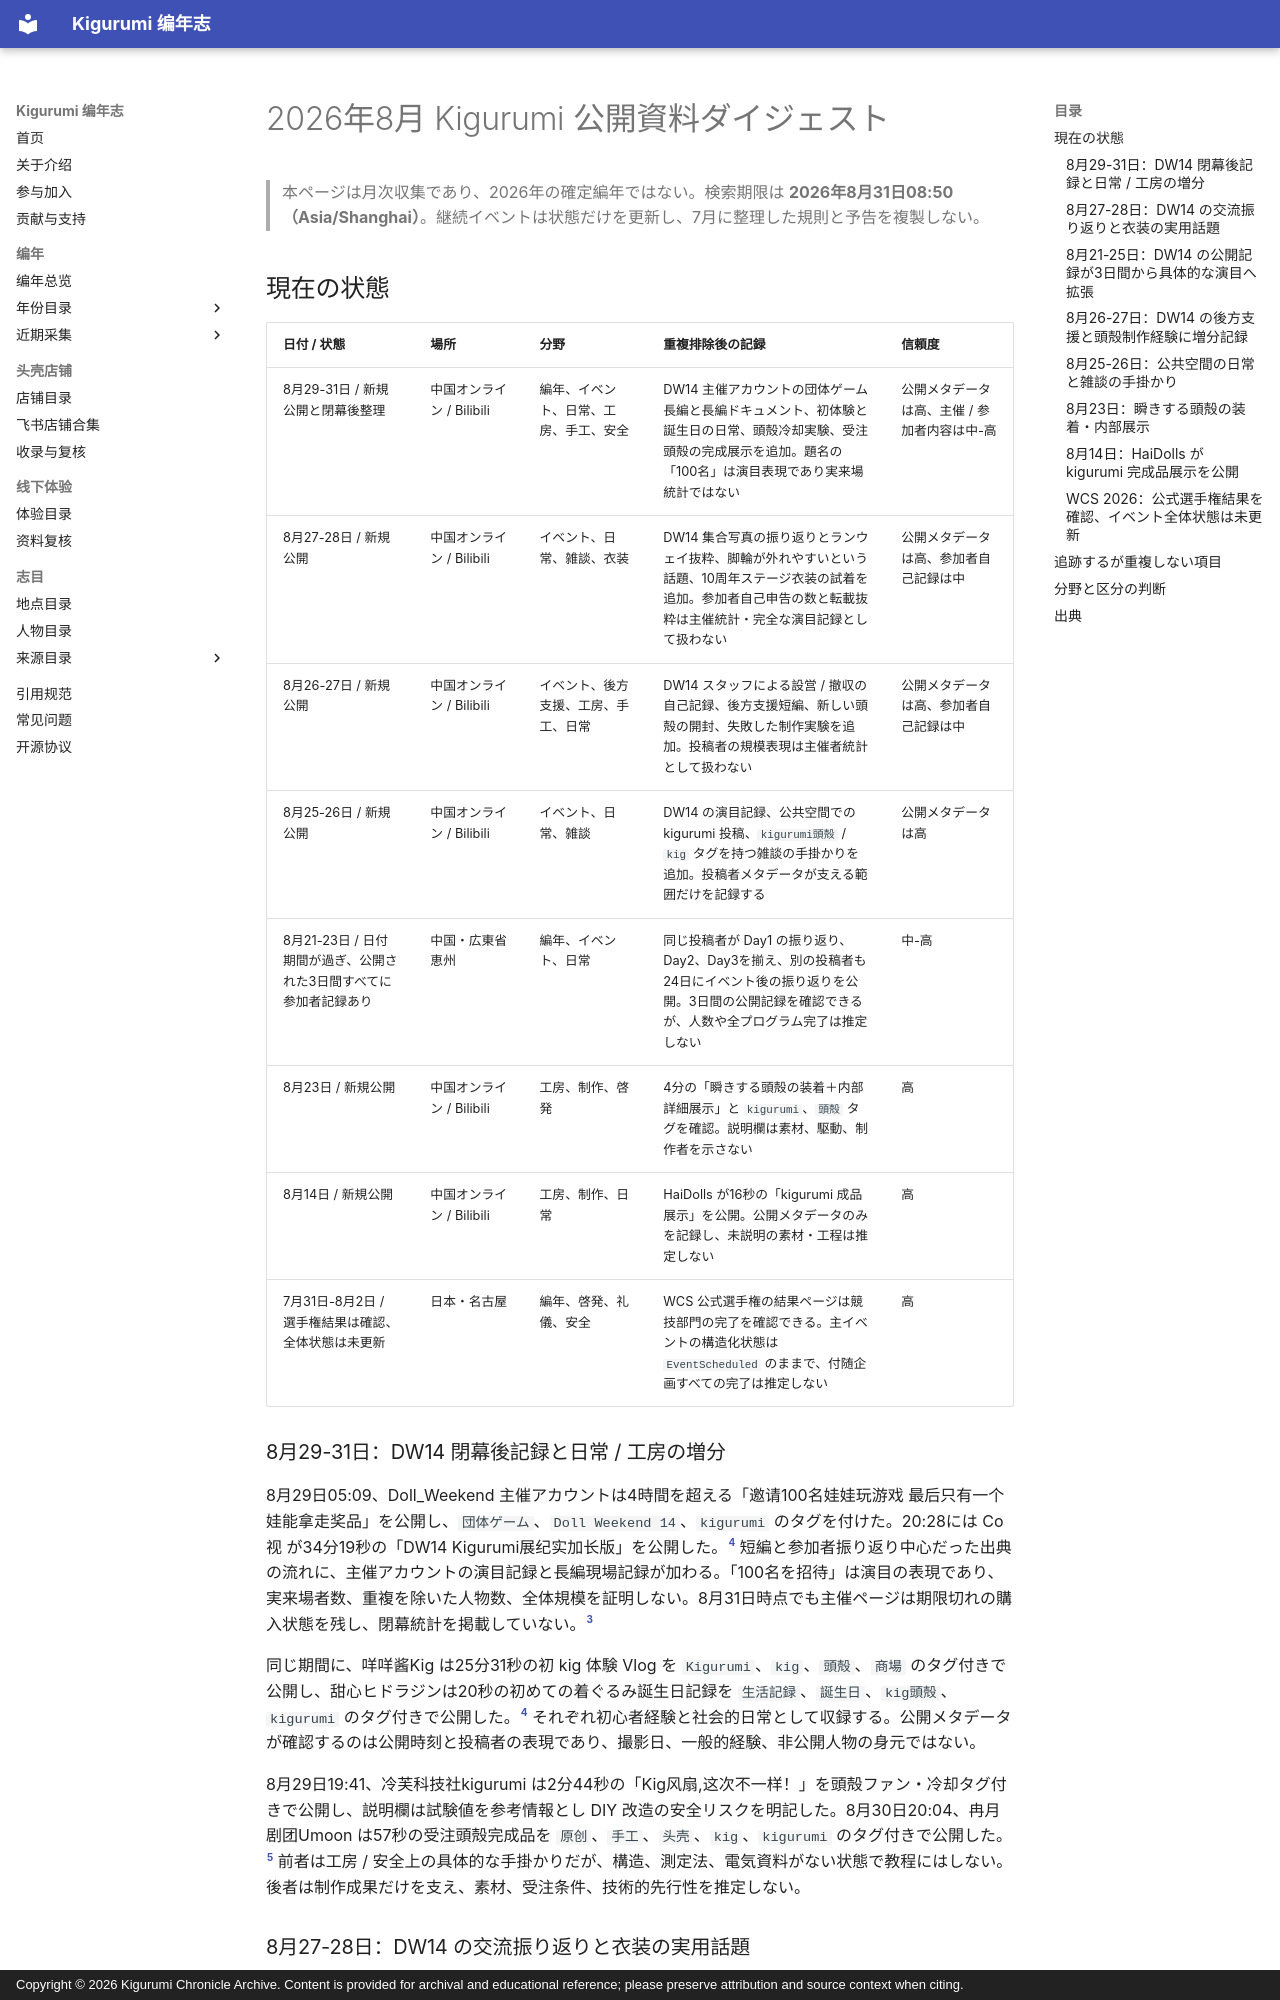

repository: kigermap/kigwiki · page: ja/digests/2026-08/index.html · generator: mkdocs · copyright: Copyright © 2026 Kigurumi Chronicle Archive. Content is provided for archival and educational reference; please preserve attribution and source context when citing.

---
title: "2026年8月 Kigurumi 公開資料ダイジェスト"
date: "2026-08-31"
language: "ja"
status: "2026-08-31まで再確認・7月からの状態変化のみ記録"
---

# 2026年8月 Kigurumi 公開資料ダイジェスト

> 本ページは月次収集であり、2026年の確定編年ではない。検索期限は **2026年8月31日08:50（Asia/Shanghai）**。継続イベントは状態だけを更新し、7月に整理した規則と予告を複製しない。

## 現在の状態

| 日付 / 状態 | 場所 | 分野 | 重複排除後の記録 | 信頼度 |
| --- | --- | --- | --- | --- |
| 8月29-31日 / 新規公開と閉幕後整理 | 中国オンライン / Bilibili | 編年、イベント、日常、工房、手工、安全 | DW14 主催アカウントの団体ゲーム長編と長編ドキュメント、初体験と誕生日の日常、頭殻冷却実験、受注頭殻の完成展示を追加。題名の「100名」は演目表現であり実来場統計ではない | 公開メタデータは高、主催 / 参加者内容は中-高 |
| 8月27-28日 / 新規公開 | 中国オンライン / Bilibili | イベント、日常、雑談、衣装 | DW14 集合写真の振り返りとランウェイ抜粋、脚輪が外れやすいという話題、10周年ステージ衣装の試着を追加。参加者自己申告の数と転載抜粋は主催統計・完全な演目記録として扱わない | 公開メタデータは高、参加者自己記録は中 |
| 8月26-27日 / 新規公開 | 中国オンライン / Bilibili | イベント、後方支援、工房、手工、日常 | DW14 スタッフによる設営 / 撤収の自己記録、後方支援短編、新しい頭殻の開封、失敗した制作実験を追加。投稿者の規模表現は主催者統計として扱わない | 公開メタデータは高、参加者自己記録は中 |
| 8月25-26日 / 新規公開 | 中国オンライン / Bilibili | イベント、日常、雑談 | DW14 の演目記録、公共空間での kigurumi 投稿、`kigurumi頭殻` / `kig` タグを持つ雑談の手掛かりを追加。投稿者メタデータが支える範囲だけを記録する | 公開メタデータは高 |
| 8月21-23日 / 日付期間が過ぎ、公開された3日間すべてに参加者記録あり | 中国・広東省恵州 | 編年、イベント、日常 | 同じ投稿者が Day1 の振り返り、Day2、Day3を揃え、別の投稿者も24日にイベント後の振り返りを公開。3日間の公開記録を確認できるが、人数や全プログラム完了は推定しない | 中-高 |
| 8月23日 / 新規公開 | 中国オンライン / Bilibili | 工房、制作、啓発 | 4分の「瞬きする頭殻の装着＋内部詳細展示」と `kigurumi`、`頭殻` タグを確認。説明欄は素材、駆動、制作者を示さない | 高 |
| 8月14日 / 新規公開 | 中国オンライン / Bilibili | 工房、制作、日常 | HaiDolls が16秒の「kigurumi 成品展示」を公開。公開メタデータのみを記録し、未説明の素材・工程は推定しない | 高 |
| 7月31日-8月2日 / 選手権結果は確認、全体状態は未更新 | 日本・名古屋 | 編年、啓発、礼儀、安全 | WCS 公式選手権の結果ページは競技部門の完了を確認できる。主イベントの構造化状態は `EventScheduled` のままで、付随企画すべての完了は推定しない | 高 |

### 8月29-31日：DW14 閉幕後記録と日常 / 工房の増分

8月29日05:09、Doll_Weekend 主催アカウントは4時間を超える「邀请100名娃娃玩游戏 最后只有一个娃能拿走奖品」を公開し、`団体ゲーム`、`Doll Weekend 14`、`kigurumi` のタグを付けた。20:28には Co视 が34分19秒の「DW14 Kigurumi展纪实加长版」を公開した。[^bili-aug31-events] 短編と参加者振り返り中心だった出典の流れに、主催アカウントの演目記録と長編現場記録が加わる。「100名を招待」は演目の表現であり、実来場者数、重複を除いた人物数、全体規模を証明しない。8月31日時点でも主催ページは期限切れの購入状態を残し、閉幕統計を掲載していない。[^dw14]

同じ期間に、咩咩酱Kig は25分31秒の初 kig 体験 Vlog を `Kigurumi`、`kig`、`頭殻`、`商場` のタグ付きで公開し、甜心ヒドラジンは20秒の初めての着ぐるみ誕生日記録を `生活記録`、`誕生日`、`kig頭殻`、`kigurumi` のタグ付きで公開した。[^bili-aug31-events] それぞれ初心者経験と社会的日常として収録する。公開メタデータが確認するのは公開時刻と投稿者の表現であり、撮影日、一般的経験、非公開人物の身元ではない。

8月29日19:41、冷芙科技社kigurumi は2分44秒の「Kig风扇,这次不一样！」を頭殻ファン・冷却タグ付きで公開し、説明欄は試験値を参考情報とし DIY 改造の安全リスクを明記した。8月30日20:04、冉月剧团Umoon は57秒の受注頭殻完成品を `原创`、`手工`、`头壳`、`kig`、`kigurumi` のタグ付きで公開した。[^bili-aug31-craft] 前者は工房 / 安全上の具体的な手掛かりだが、構造、測定法、電気資料がない状態で教程にはしない。後者は制作成果だけを支え、素材、受注条件、技術的先行性を推定しない。

### 8月27-28日：DW14 の交流振り返りと衣装の実用話題

8月27日22:17、夜雪千沫Channel は4分50秒の DW14 集合写真振り返りを公開し、題名、説明、タグが Doll Weekend 14 と `kigurumi` を直接示す。説明欄は DW13 と DW14 で投稿者自身が撮った人数を比較し、社交不安を弱めたいという感想も述べる。この数値は参加者本人の写真記録に関する自己申告であり、イベント来場者数、重複を除いた人物数、主催統計ではない。[^bili-aug28] 本ページは公開された交流振り返りと個人の社会経験だけを記録し、写真の相手を列挙・識別しない。

8月28日00:02、晴风雾雨 は33秒の「dw14千年组走秀部分」を公開した。説明欄は Doll Weekend アカウントから切り出したとし、Bilibili メタデータも転載として扱い、タグは `kigurumi` と `kig` を含む。[^bili-aug28] ランウェイ抜粋が公開流通したことは補えるが、完全な演目順、参加者一覧、元映像の利用許諾は証明しない。本站は映像を埋め込まず、複製もしない。

同日00:12、三哥很danger は54秒の「【kig】幽灵鲨の脚輪は本当に外れやすいのか？」を `kigurumi` タグ付きで公開し、01:23には Al1cks が15秒の「【kigurumi】10周年ステージ衣装を試す」を衣装、コーディネート、`kigurumi` のタグ付きで公開した。[^bili-aug28] 前者は衣装付属品の安定性話題、後者は新衣装試着の日常として記録する。説明欄は固定方法、素材、寸法、試験条件を示さないため、修理教程や一般的結論にはしない。
